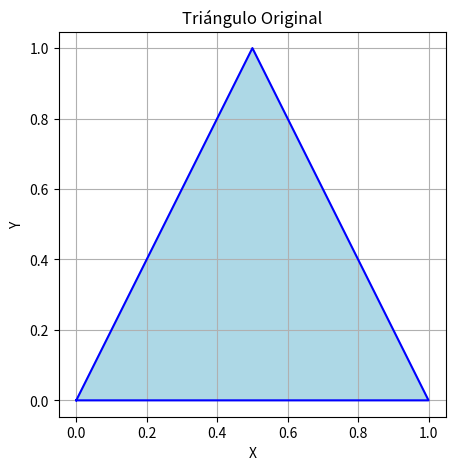
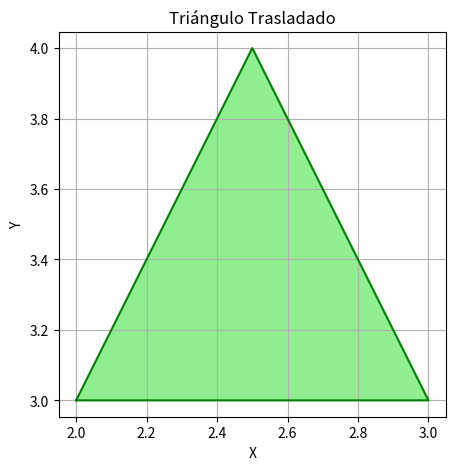

Python code for these plots, in order:
import matplotlib.pyplot as plt
import numpy as np

def dibujar_triangulo():

    triangulo_original = np.array([[0, 0], [1, 0], [0.5, 1], [0, 0]])

    plt.figure(figsize=(5, 5))
    plt.plot(triangulo_original[:, 0], triangulo_original[:, 1], 'b-')
    plt.fill(triangulo_original[:, 0], triangulo_original[:, 1], color='lightblue')
    plt.title('Triángulo Original')
    plt.xlabel('X')
    plt.ylabel('Y')
    plt.grid()
    plt.axis('equal')

    traslacion_x = 2
    traslacion_y = 3

    traslacion = np.array([[1, 0, traslacion_x],
                           [0, 1, traslacion_y],
                           [0, 0, 1]])

    triangulo_trasladado = np.dot(triangulo_original, traslacion[:2, :2].T) + traslacion[:2, 2]

    plt.figure(figsize=(5, 5))
    plt.plot(triangulo_trasladado[:, 0], triangulo_trasladado[:, 1], 'g-')
    plt.fill(triangulo_trasladado[:, 0], triangulo_trasladado[:, 1], color='lightgreen')
    plt.title('Triángulo Trasladado')
    plt.xlabel('X')
    plt.ylabel('Y')
    plt.grid()
    plt.axis('equal')

    plt.show()

dibujar_triangulo()
